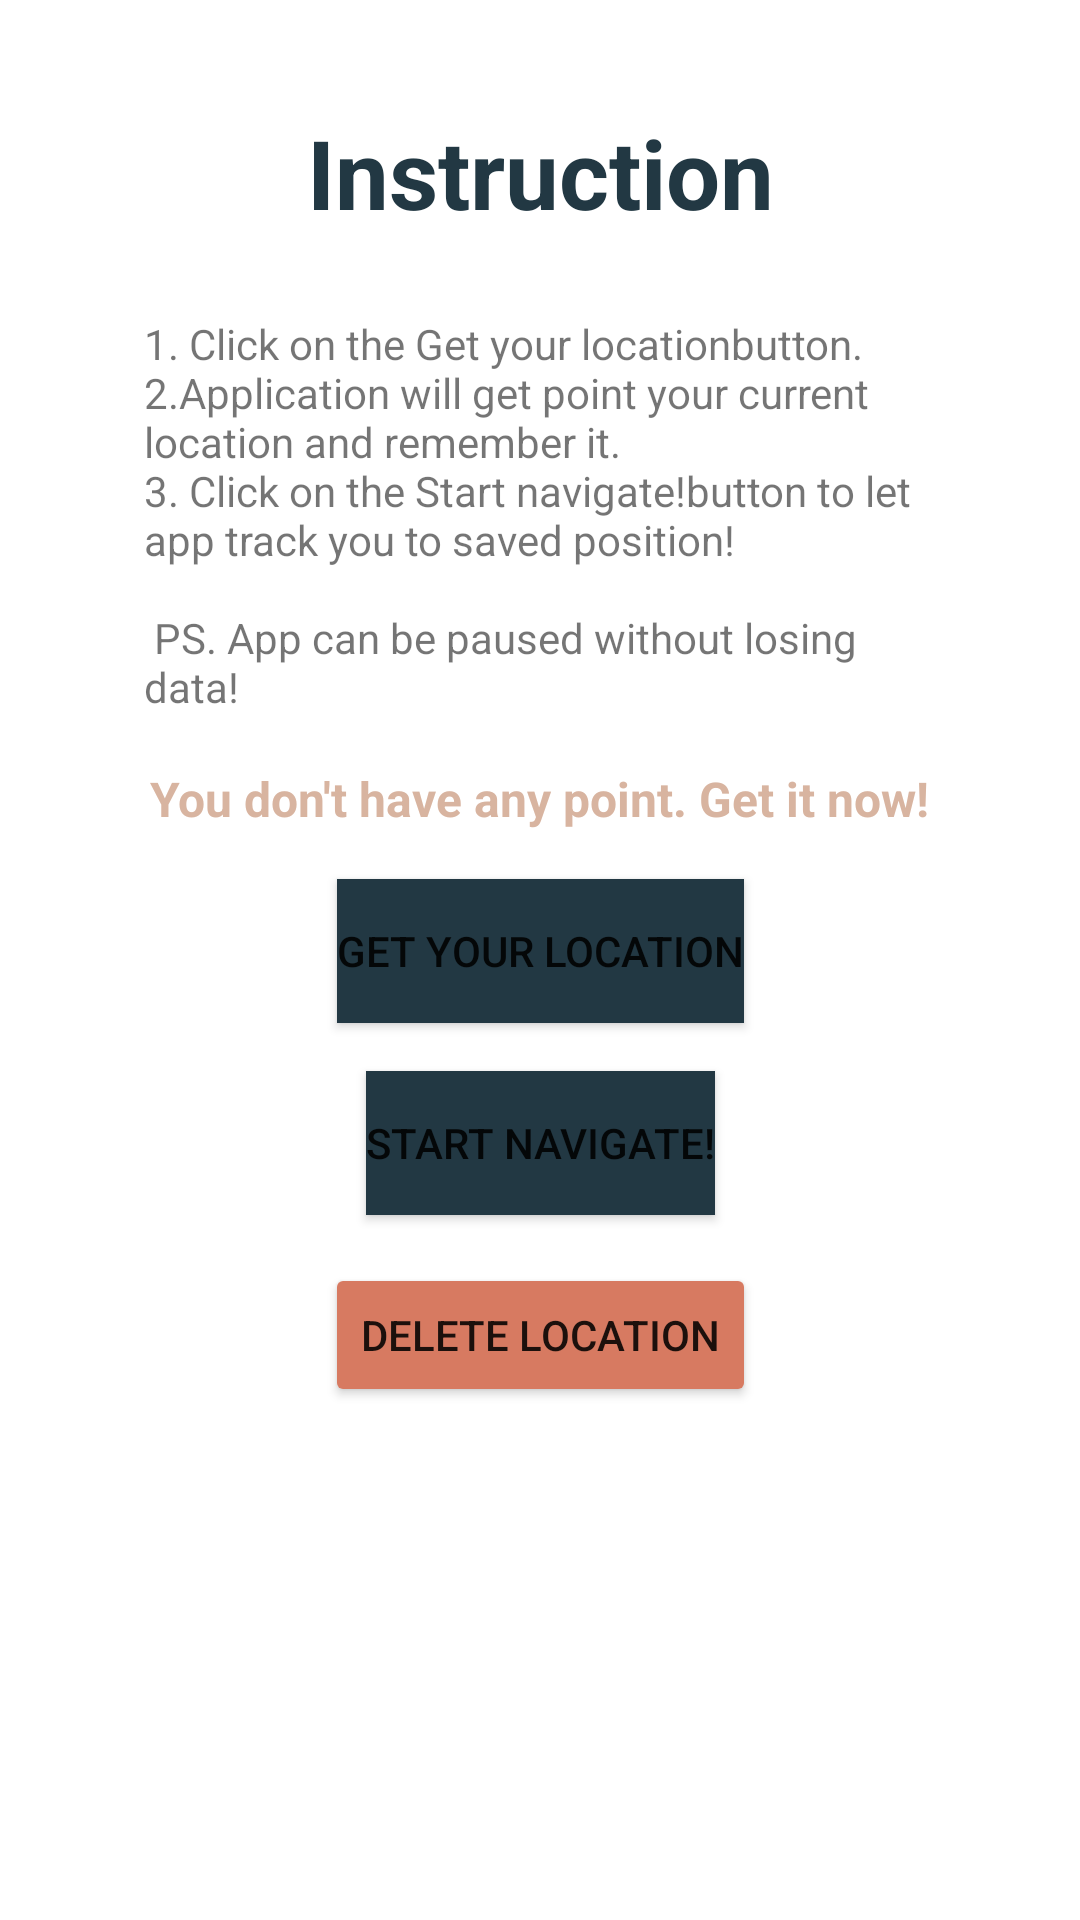

Produce the Android XML layout that renders to this screen, including the resource entries it uses.
<!-- AndroidManifest.xml: application theme Theme.CompassApp -->
<!-- res/layout/activity_get_location.xml -->
<?xml version="1.0" encoding="utf-8"?>
<androidx.constraintlayout.widget.ConstraintLayout xmlns:android="http://schemas.android.com/apk/res/android"
    xmlns:app="http://schemas.android.com/apk/res-auto"
    xmlns:tools="http://schemas.android.com/tools"
    android:layout_width="match_parent"
    android:layout_height="match_parent"
    tools:context=".GetLocationActivity">

    <TextView
        android:id="@+id/instructionLabel"
        android:layout_width="353dp"
        android:layout_height="37dp"
        android:layout_marginTop="36dp"
        android:gravity="center"
        android:text="@string/instructionLabel"
        android:textAlignment="center"
        android:textColor="@color/textColor"
        android:textSize="32dp"
        android:textStyle="bold"
        app:layout_constraintEnd_toEndOf="parent"
        app:layout_constraintHorizontal_bias="0.503"
        app:layout_constraintStart_toStartOf="parent"
        app:layout_constraintTop_toTopOf="parent" />

    <TextView
        android:id="@+id/instructionText"
        android:layout_width="match_parent"
        android:layout_height="wrap_content"
        android:layout_marginLeft="48dp"
        android:layout_marginTop="32dp"
        android:layout_marginRight="48dp"
        android:text="@string/instructionText"
        app:layout_constraintBottom_toTopOf="@+id/savedPoint"
        app:layout_constraintEnd_toEndOf="@+id/instructionLabel"
        app:layout_constraintHorizontal_bias="0.0"
        app:layout_constraintStart_toStartOf="@+id/instructionLabel"
        app:layout_constraintTop_toBottomOf="@+id/instructionLabel"
        app:layout_constraintVertical_bias="0.0" />

    <TextView
        android:id="@+id/savedPoint"
        android:layout_width="wrap_content"
        android:layout_height="wrap_content"
        android:layout_marginBottom="16dp"
        android:text="@string/no_point"
        android:textColor="@color/accentLight"
        android:textSize="16dp"
        android:textStyle="bold"
        app:layout_constraintBottom_toTopOf="@+id/get_location_button"
        app:layout_constraintEnd_toEndOf="@+id/get_location_button"
        app:layout_constraintHorizontal_bias="0.505"
        app:layout_constraintStart_toStartOf="@+id/get_location_button" />

    <Button
        android:id="@+id/get_location_button"
        android:layout_width="wrap_content"
        android:layout_height="wrap_content"
        android:layout_marginTop="220dp"
        android:background="@color/textColor"
        android:onClick="getCurrentLocation"
        android:text="@string/get_location_button"
        app:layout_constraintEnd_toEndOf="parent"
        app:layout_constraintHorizontal_bias="0.501"
        app:layout_constraintStart_toStartOf="parent"
        app:layout_constraintTop_toBottomOf="@+id/instructionLabel" />

    <Button
        android:id="@+id/start_navigate_button"
        android:layout_width="wrap_content"
        android:layout_height="wrap_content"
        android:layout_marginTop="16dp"
        android:background="@color/textColor"
        android:onClick="startNavigate"
        android:text="@string/start_navigate_button"
        app:layout_constraintEnd_toEndOf="@+id/get_location_button"
        app:layout_constraintStart_toStartOf="@+id/get_location_button"
        app:layout_constraintTop_toBottomOf="@+id/get_location_button" />

    <Button
        android:id="@+id/delete_location"
        android:layout_width="wrap_content"
        android:layout_height="wrap_content"
        android:layout_marginTop="16dp"
        android:backgroundTint="@color/accentDark"
        android:text="@string/delete_location_button"
        android:onClick="deleteLocation"
        app:layout_constraintEnd_toEndOf="@+id/get_location_button"
        app:layout_constraintStart_toStartOf="@+id/get_location_button"
        app:layout_constraintTop_toBottomOf="@+id/start_navigate_button" />
</androidx.constraintlayout.widget.ConstraintLayout>
<!-- resources referenced by this layout -->
<resources>
  <color name="accentDark">#D77A61</color>
  <color name="accentLight">#D8B4A0</color>
  <color name="textColor">#223843</color>
  <string name="delete_location_button">Delete location</string>
  <string name="get_location_button">Get your location</string>
  <string name="instructionLabel">Instruction</string>
  <string name="instructionText">1. Click on the "Get your location" button. \n2.Application will get point your current location and remember it.
          \n3. Click on the "Start navigate!" button to let app track you to saved position! \n\n PS. App can be paused without losing data!</string>
  <string name="no_point"> You don\'t have any point. Get it now! </string>
  <string name="start_navigate_button">Start navigate!</string>
  <style name="Theme.CompassApp" parent="Theme.MaterialComponents.DayNight.DarkActionBar">
          
          <item name="colorPrimary">@color/textColor</item>
          <item name="colorPrimaryVariant">@color/backColorDarker</item>
          <item name="colorOnPrimary">@color/white</item>
          
          <item name="colorSecondary">@color/accentLight</item>
          <item name="colorSecondaryVariant">@color/accentDark</item>
          <item name="colorOnSecondary">@color/black</item>
          
          <item name="android:statusBarColor" tools:targetApi="l">?attr/colorPrimaryVariant</item>
          
      </style>
  <color name="backColorDarker">#DBD3D8</color>
  <color name="white">#FFFFFFFF</color>
  <color name="black">#FF000000</color>
</resources>
